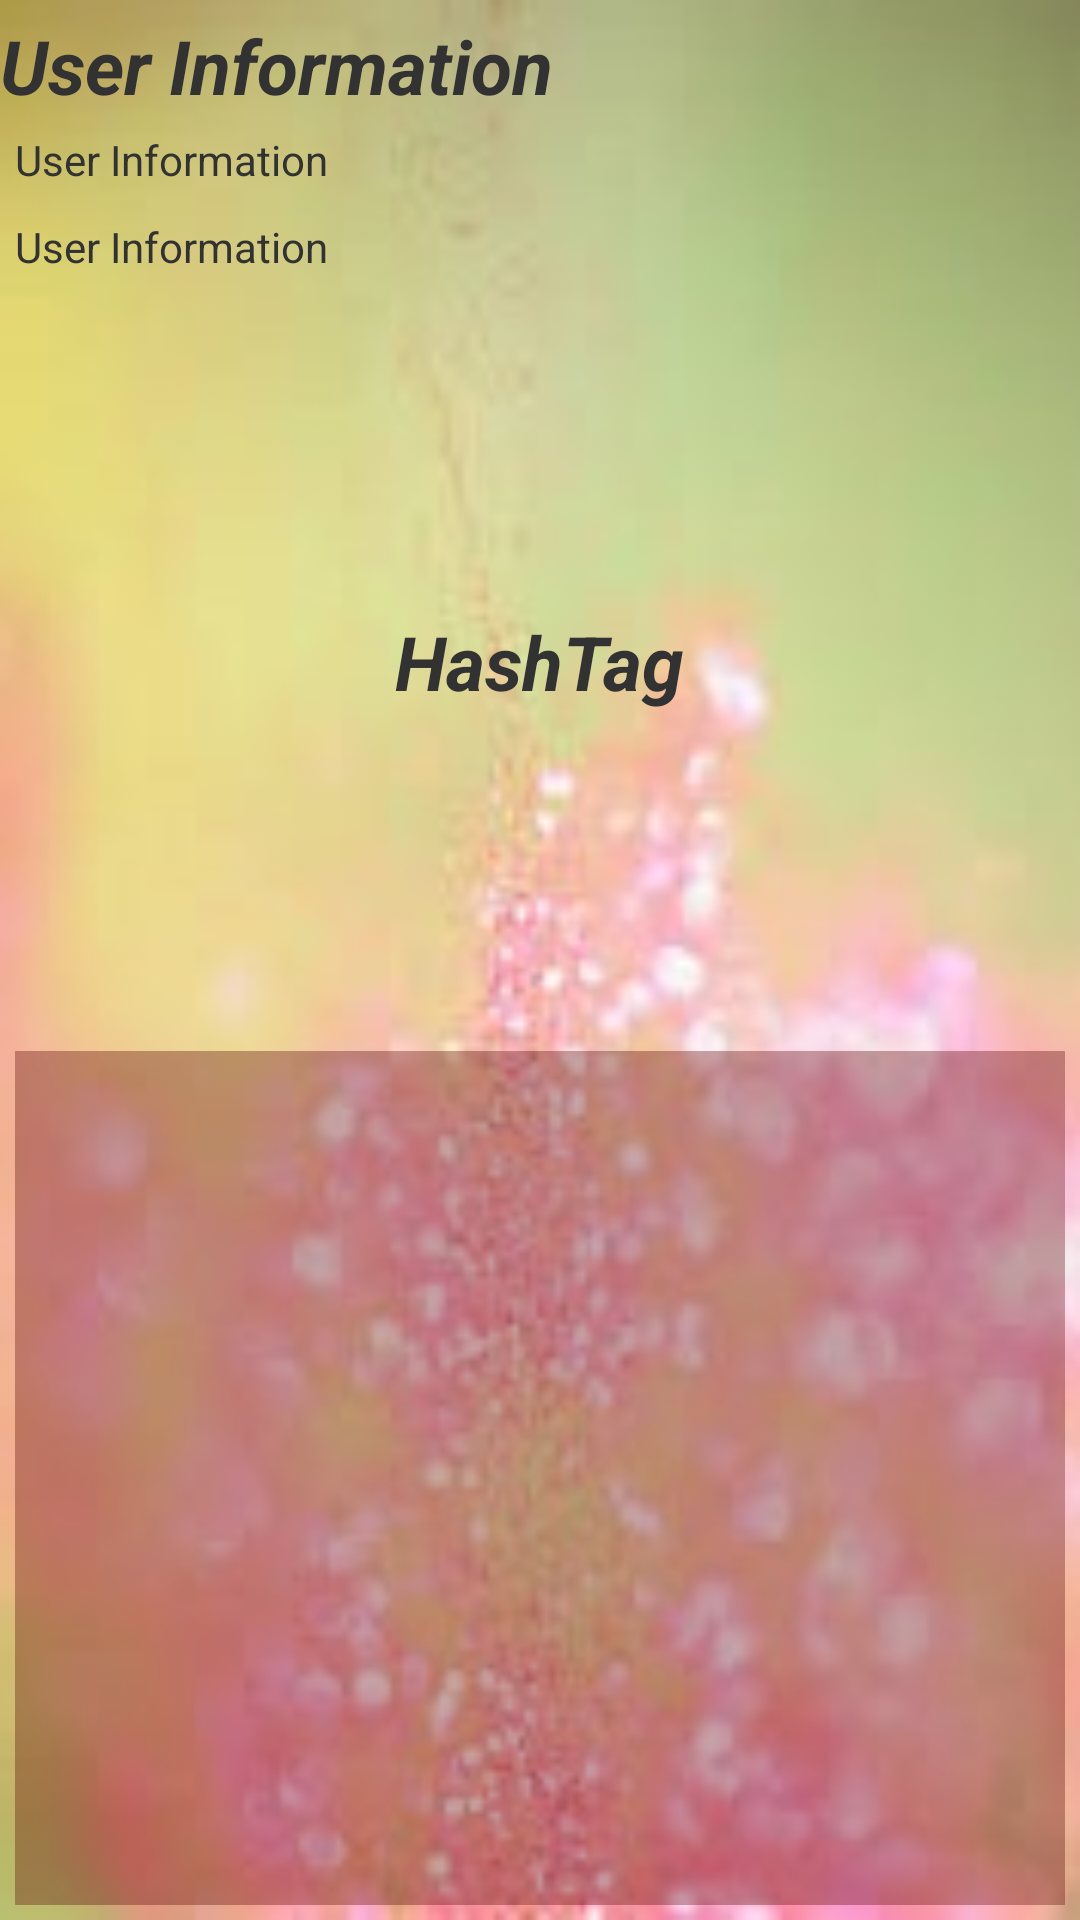

This screen was rendered from an Android layout file. Write that file and the resources it references.
<!-- AndroidManifest.xml: application theme AppTheme -->
<!-- res/layout/fragment1.xml -->
<LinearLayout xmlns:android="http://schemas.android.com/apk/res/android"
    xmlns:tools="http://schemas.android.com/tools"
    android:id="@+id/layout"
    android:layout_width="match_parent"
    android:layout_height="match_parent"
    android:background="@drawable/bg1"
    android:orientation="vertical"
    tools:context="com.ali.corp.instagram.fragments.TemplateFragment">


    <LinearLayout
        android:layout_width="fill_parent"
        android:layout_height="wrap_content"
        android:layout_weight="1"
        android:orientation="horizontal">

        <LinearLayout
            android:layout_width="wrap_content"
            android:layout_height="wrap_content"
            android:layout_weight=".5"
            android:orientation="vertical">

            <TextView
                android:layout_width="wrap_content"
                android:layout_height="wrap_content"
                android:layout_marginTop="@dimen/textview_margin"
                android:text="@string/hello_blank_fragment"
                android:textSize="@dimen/header_size"
                android:textStyle="bold|italic" />

            <TextView
                android:id="@+id/username"
                android:layout_width="wrap_content"
                android:layout_height="wrap_content"
                android:layout_margin="@dimen/textview_margin"
                android:text="@string/hello_blank_fragment" />

            <TextView
                android:id="@+id/userid"
                android:layout_width="wrap_content"
                android:layout_height="wrap_content"
                android:layout_margin="@dimen/textview_margin"
                android:text="@string/hello_blank_fragment" />
        </LinearLayout>

        <ImageView
            android:id="@+id/userPic"
            android:layout_width="100dp"
            android:layout_height="100dp"
            android:layout_margin="@dimen/imageview_margin"
            android:layout_weight=".5" />
    </LinearLayout>

    <LinearLayout
        android:layout_width="fill_parent"
        android:layout_height="wrap_content"
        android:layout_weight="1"
        android:orientation="vertical">

        <TextView
            android:layout_width="wrap_content"
            android:layout_height="wrap_content"
            android:layout_gravity="center_horizontal"
            android:layout_marginTop="@dimen/textview_margin"
            android:text="HashTag"
            android:textSize="@dimen/header_size"
            android:textStyle="bold|italic" />

        <TextView
            android:id="@+id/hashtag"
            android:layout_width="fill_parent"
            android:layout_height="wrap_content"
            android:textAlignment="center" />


    </LinearLayout>

    <LinearLayout
        android:layout_width="fill_parent"
        android:layout_height="wrap_content"
        android:layout_weight=".5"
        android:layout_gravity="center"
        android:layout_margin="@dimen/imageview_margin"
        android:background="#5500"

        android:orientation="horizontal">


        <ImageView
            android:id="@+id/imagestd"
            android:layout_width="180dp"
            android:layout_height="180dp"
            android:layout_gravity="center"
            android:layout_margin="@dimen/imageview_margin" />

        <LinearLayout
            android:layout_width="fill_parent"
            android:layout_height="wrap_content"
            android:orientation="vertical">

            <ImageView
                android:id="@+id/imagemid"
                android:layout_width="120dp"
                android:layout_height="120dp"
                android:layout_gravity="center"
                android:layout_margin="@dimen/imageview_margin" />

            <ImageView
                android:id="@+id/imagelow"
                android:layout_width="100dp"
                android:layout_height="100dp"
                android:layout_gravity="center"
                android:layout_margin="@dimen/imageview_margin" />
        </LinearLayout>

    </LinearLayout>

</LinearLayout>
<!-- resources referenced by this layout -->
<resources>
  <dimen name="header_size">25sp</dimen>
  <dimen name="imageview_margin">5dp</dimen>
  <dimen name="textview_margin">5dp</dimen>
  <!-- drawable bg1: jpg bitmap (drawable, 26541 bytes) -->
  <string name="hello_blank_fragment">User Information</string>
  <style name="AppTheme" parent="android:Theme.Holo.Light.DarkActionBar">
          <item name="android:windowBackground">@color/background</item>
          
      </style>
  <color name="background">#55000000</color>
</resources>
